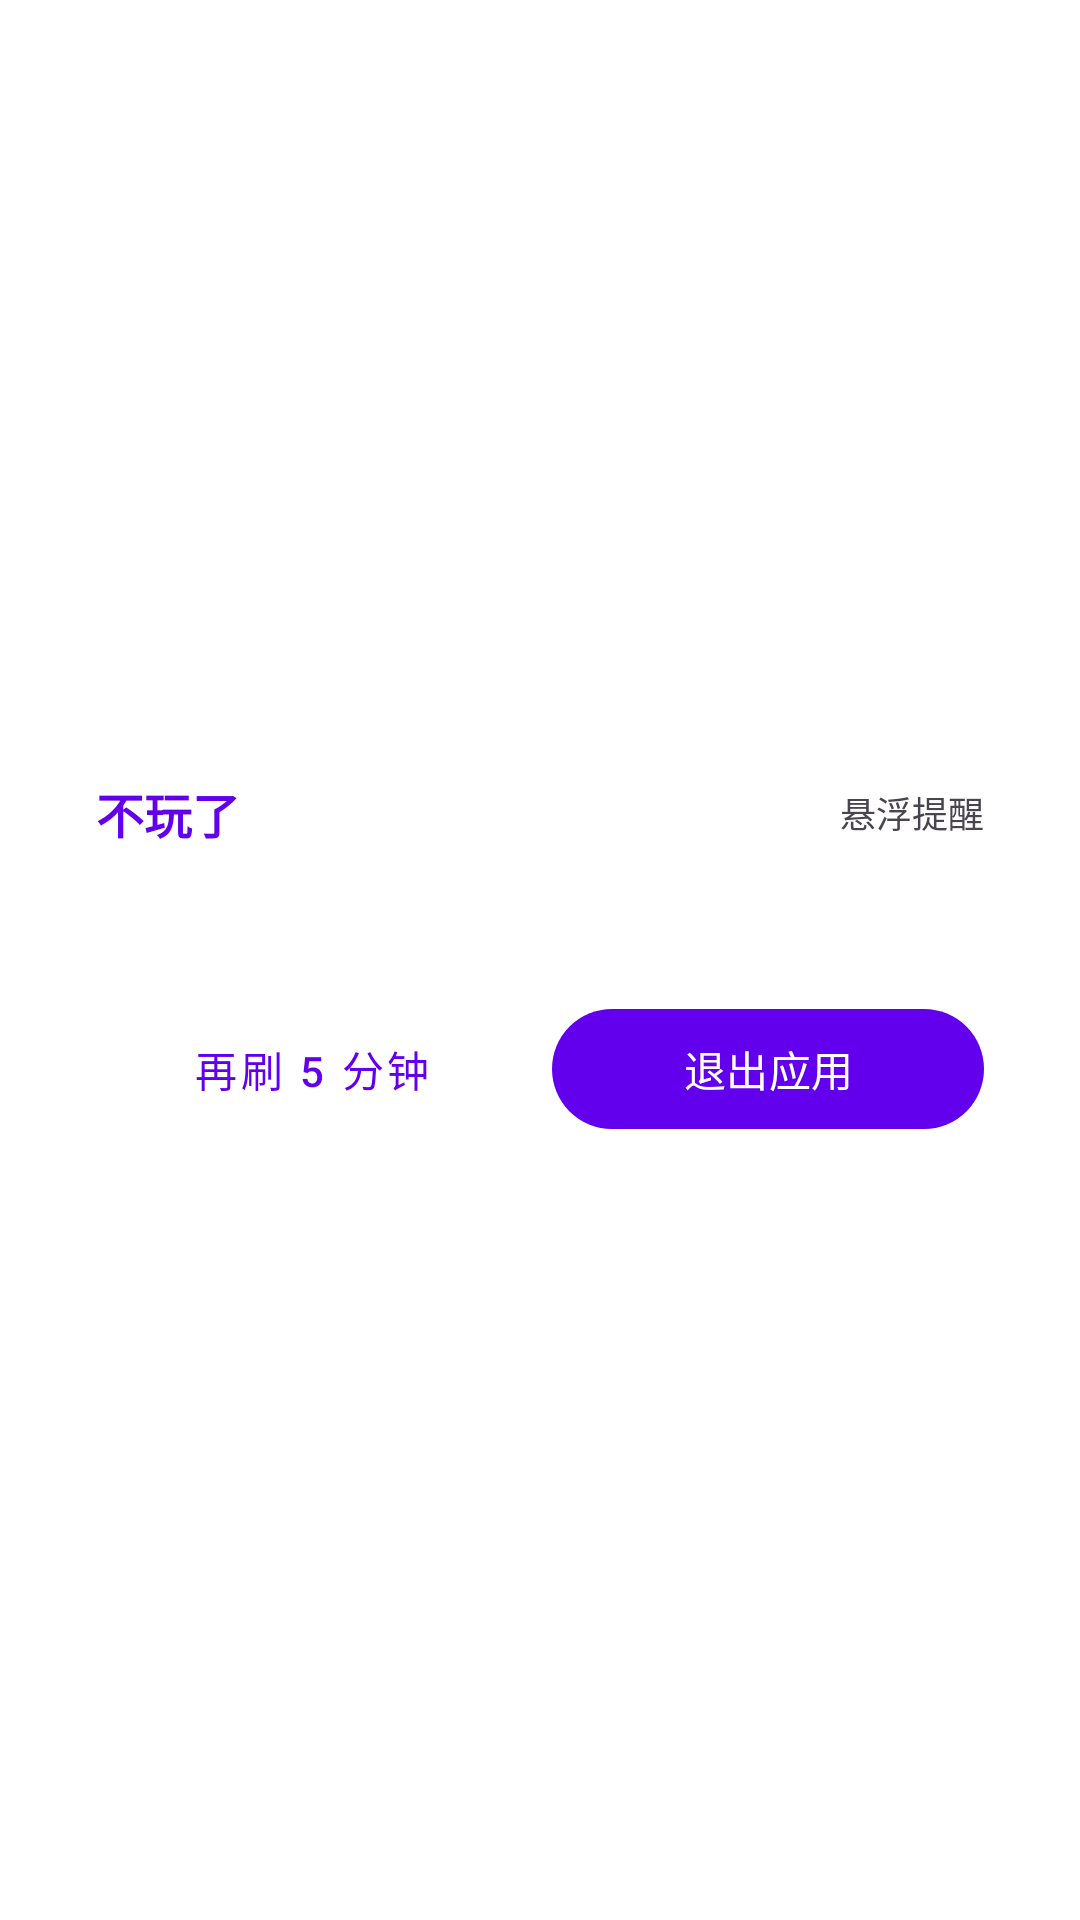

Produce the Android XML layout that renders to this screen, including the resource entries it uses.
<!-- AndroidManifest.xml: application theme Theme.Buwanle -->
<!-- res/layout/overlay_reminder.xml -->
<?xml version="1.0" encoding="utf-8"?>
<LinearLayout xmlns:android="http://schemas.android.com/apk/res/android"
    xmlns:app="http://schemas.android.com/apk/res-auto"
    android:layout_width="match_parent"
    android:layout_height="match_parent"
    android:orientation="vertical"
    android:gravity="center"
    android:padding="32dp"
    android:background="@android:color/white"
    android:elevation="12dp">

    <LinearLayout
        android:layout_width="match_parent"
        android:layout_height="wrap_content"
        android:orientation="horizontal"
        android:gravity="center_vertical"
        android:layout_marginBottom="12dp">

        <TextView
            android:layout_width="0dp"
            android:layout_height="wrap_content"
            android:layout_weight="1"
            android:text="不玩了"
            android:textSize="16sp"
            android:textStyle="bold"
            android:textColor="?attr/colorPrimary" />

        <TextView
            android:layout_width="wrap_content"
            android:layout_height="wrap_content"
            android:text="悬浮提醒"
            android:textSize="12sp"
            android:textColor="?android:attr/textColorSecondary" />
    </LinearLayout>

    <TextView
        android:id="@+id/tvOverlayMessage"
        android:layout_width="match_parent"
        android:layout_height="wrap_content"
        android:text=""
        android:textSize="16sp"
        android:lineSpacingExtra="4dp"
        android:layout_marginBottom="16dp" />

    <LinearLayout
        android:layout_width="match_parent"
        android:layout_height="wrap_content"
        android:orientation="horizontal">

        <com.google.android.material.button.MaterialButton
            android:id="@+id/btnOverlayDismiss"
            android:layout_width="0dp"
            android:layout_height="wrap_content"
            android:layout_weight="1"
            android:text="再刷 5 分钟"
            style="@style/Widget.MaterialComponents.Button.TextButton"
            android:layout_marginEnd="8dp" />

        <com.google.android.material.button.MaterialButton
            android:id="@+id/btnOverlayGoHome"
            android:layout_width="0dp"
            android:layout_height="wrap_content"
            android:layout_weight="1"
            android:text="退出应用" />
    </LinearLayout>
</LinearLayout>
<!-- resources referenced by this layout -->
<resources>
  <style name="Theme.Buwanle" parent="Theme.Material3.Light.NoActionBar">
          <item name="colorPrimary">@color/purple_500</item>
          <item name="colorPrimaryVariant">@color/purple_700</item>
          <item name="colorOnPrimary">@color/white</item>
          <item name="colorSecondary">@color/teal_200</item>
          <item name="colorSecondaryVariant">@color/teal_700</item>
          <item name="colorOnSecondary">@color/black</item>
          <item name="android:statusBarColor">?attr/colorPrimaryVariant</item>
      </style>
  <color name="purple_500">#FF6200EE</color>
  <color name="purple_700">#FF3700B3</color>
  <color name="white">#FFFFFFFF</color>
  <color name="teal_200">#FF03DAC5</color>
  <color name="teal_700">#FF018786</color>
  <color name="black">#FF000000</color>
</resources>
